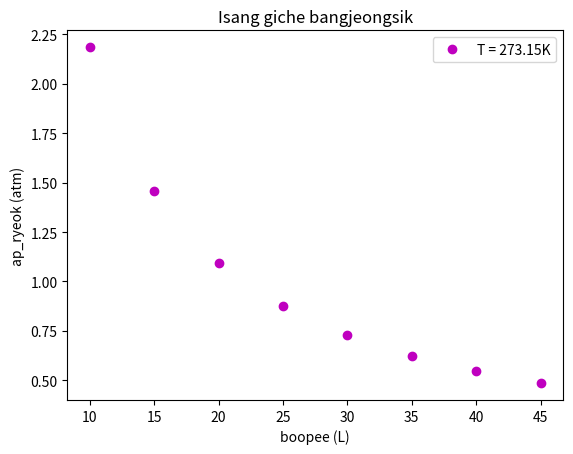

Here is the Python script that generated this plot:
import matplotlib.pyplot as plt
import numpy as np

V = np.arange(10,50,5) 
n = 1
R = 0.08
T = 273.15

#압력에 대한 식
#PV=nRT 꼴
P = n*R*T/V

plt.plot(V,P,'mo',label='T = 273.15K')

plt.xlabel('boopee (L)') #x축에는 부피!
plt.ylabel("ap_ryeok (atm)") #y축에는 압력!
plt.title('Isang giche bangjeongsik') #그래프 제목 ( 이상기체방정식 )

plt.legend()
plt.show()